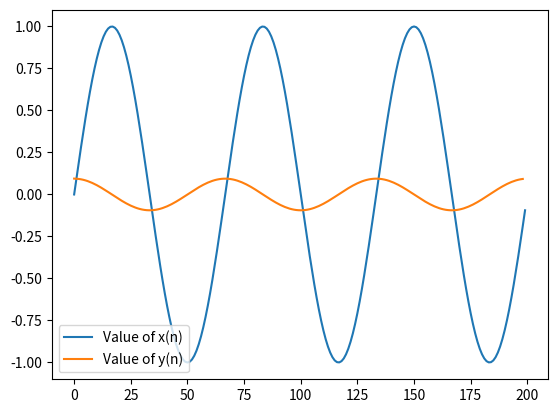

Write the Python code that produced this figure.
#!/usr/bin/env python3
# -*- coding: utf-8 -*-
"""
Created on Sun Dec  1 23:38:38 2019

@author: asukawatanabe
"""
from matplotlib import pyplot as plt
import math
def x_of_n(n):
    return math.sin((3*math.pi*n) / 100)

def y_of_n(n):
    if n==0:
        return -1.5*x_of_n(n) + 2*x_of_n(n+1) - 0.5*x_of_n(n+2)
    elif n>0 and n<=198:
        return 0.5*x_of_n(n+1) - 0.5*x_of_n(n-1)
    elif n<=198:
        return 1.5*x_of_n(n) - 2*x_of_n(n-1) + 0.5*x_of_n(n-2)

n_val = list(range(200))
x_val = [x_of_n(n) for n in n_val]
y_val = [y_of_n(n) for n in n_val]

plt.plot(n_val, x_val, label = 'Value of x(n)')
plt.plot(n_val, y_val, label = 'Value of y(n)')
plt.legend()
plt.show()